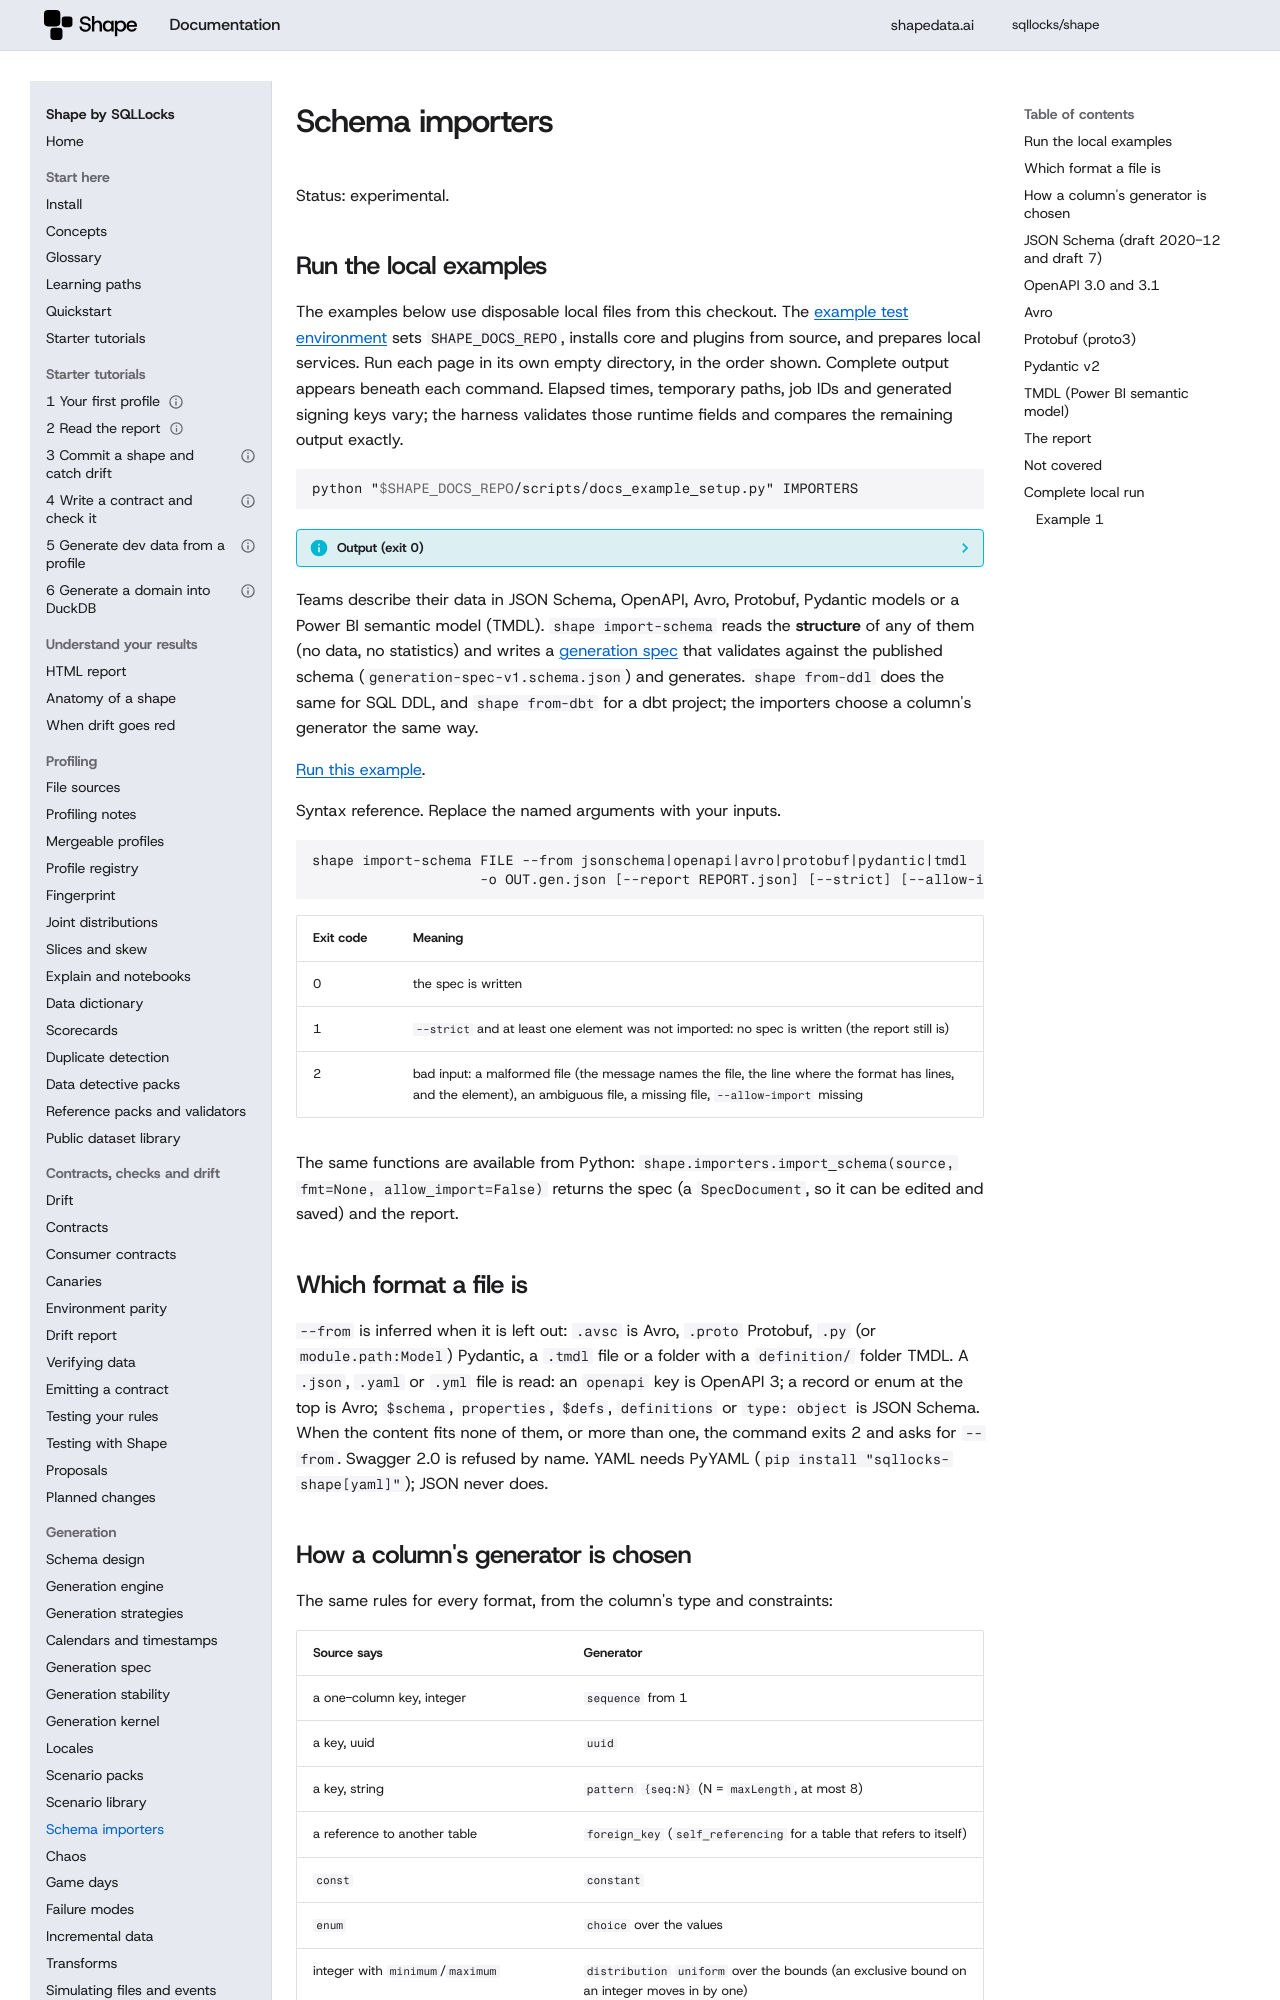

repository: sqllocks/shape · page: v0.9.3/IMPORTERS/index.html · generator: mkdocs

# Schema importers

Status: experimental.

## Run the local examples

The examples below use disposable local files from this checkout. The [example test environment](contributing/EXAMPLES.md) sets `SHAPE_DOCS_REPO`, installs core and plugins from source, and prepares local services. Run each page in its own empty directory, in the order shown. Complete output appears beneath each command. Elapsed times, temporary paths, job IDs and generated signing keys vary; the harness validates those runtime fields and compares the remaining output exactly.

<!-- example: 999 -->

```bash {.runnable-reference}
python "$SHAPE_DOCS_REPO/scripts/docs_example_setup.py" IMPORTERS
```

??? info "Output (exit 0)"

    ```text {.expected}
    Prepared local fixtures for IMPORTERS
    ```


Teams describe their data in JSON Schema, OpenAPI, Avro, Protobuf, Pydantic models or a Power BI
semantic model (TMDL). `shape import-schema` reads the **structure** of any of them (no data, no
statistics) and writes a [generation spec](GENERATION_SPEC.md) that validates against the
published schema (`generation-spec-v1.schema.json`) and generates. `shape from-ddl` does the same
for SQL DDL, and `shape from-dbt` for a dbt project; the importers choose a column's generator the
same way.

[Run this example](#local-example-0).


<!-- example: 1 -->

Syntax reference. Replace the named arguments with your inputs.

```text
shape import-schema FILE --from jsonschema|openapi|avro|protobuf|pydantic|tmdl
                    -o OUT.gen.json [--report REPORT.json] [--strict] [--allow-import]
```


| Exit code | Meaning |
|---|---|
| 0 | the spec is written |
| 1 | `--strict` and at least one element was not imported: no spec is written (the report still is) |
| 2 | bad input: a malformed file (the message names the file, the line where the format has lines, and the element), an ambiguous file, a missing file, `--allow-import` missing |

The same functions are available from Python: `shape.importers.import_schema(source, fmt=None,
allow_import=False)` returns the spec (a `SpecDocument`, so it can be edited and saved) and the
report.

## Which format a file is

`--from` is inferred when it is left out: `.avsc` is Avro, `.proto` Protobuf, `.py` (or
`module.path:Model`) Pydantic, a `.tmdl` file or a folder with a `definition/` folder TMDL. A
`.json`, `.yaml` or `.yml` file is read: an `openapi` key is OpenAPI 3; a record or enum at the top
is Avro; `$schema`, `properties`, `$defs`, `definitions` or `type: object` is JSON Schema. When the
content fits none of them, or more than one, the command exits 2 and asks for `--from`. Swagger 2.0
is refused by name. YAML needs PyYAML (`pip install "sqllocks-shape[yaml]"`); JSON never does.
